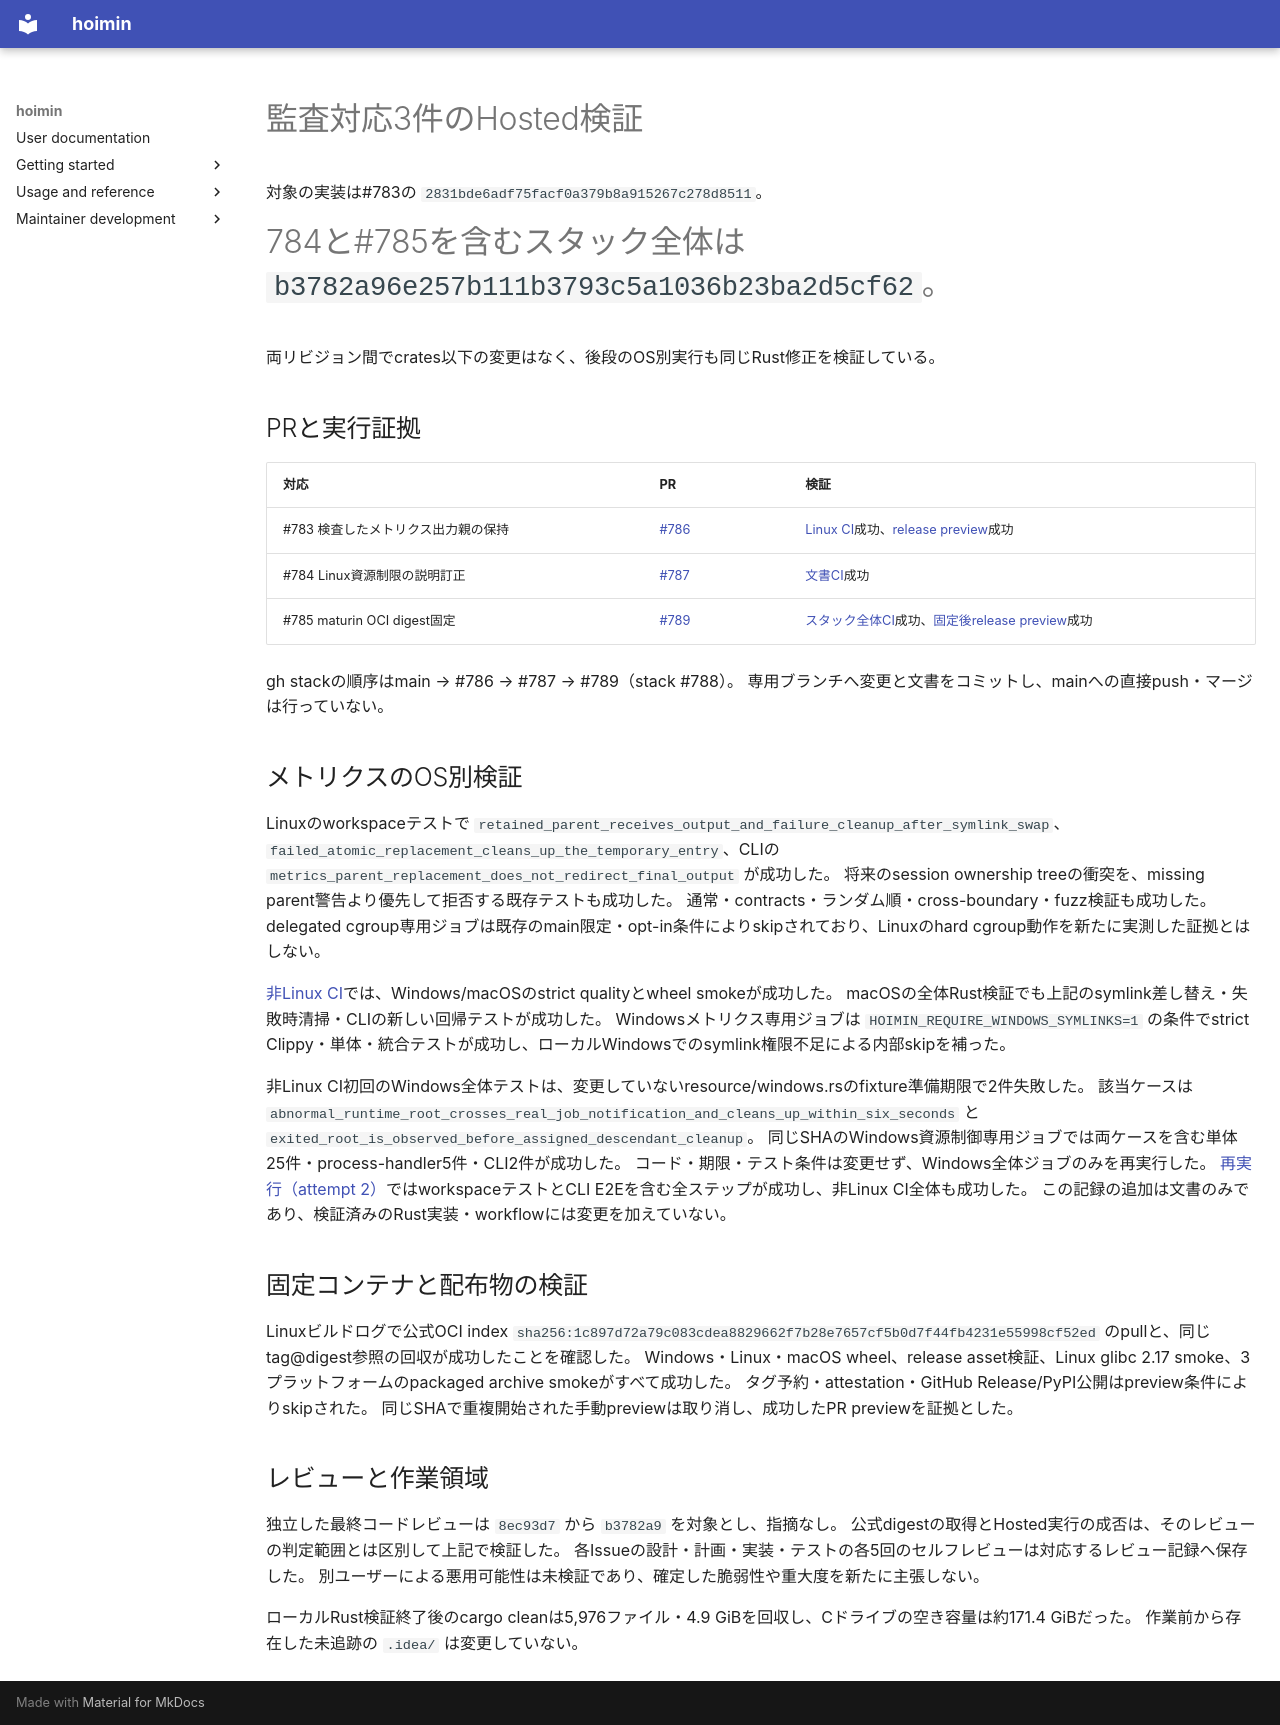

repository: HayaoSuzuki/hoimin · page: reviews/2026-10-11-security-audit-hosted-verification/index.html · generator: mkdocs

# 監査対応3件のHosted検証

対象の実装は#783の `2831bde6adf75facf0a379b8a915267c278d8511`。
#784と#785を含むスタック全体は `b3782a96e257b111b3793c5a1036b23ba2d5cf62`。
両リビジョン間でcrates以下の変更はなく、後段のOS別実行も同じRust修正を検証している。

## PRと実行証拠

| 対応 | PR | 検証 |
| --- | --- | --- |
| #783 検査したメトリクス出力親の保持 | [#786](https://github.com/HayaoSuzuki/hoimin/pull/786) | [Linux CI](https://github.com/HayaoSuzuki/hoimin/actions/runs/38115931463)成功、[release preview](https://github.com/HayaoSuzuki/hoimin/actions/runs/38115931461)成功 |
| #784 Linux資源制限の説明訂正 | [#787](https://github.com/HayaoSuzuki/hoimin/pull/787) | [文書CI](https://github.com/HayaoSuzuki/hoimin/actions/runs/38116066060)成功 |
| #785 maturin OCI digest固定 | [#789](https://github.com/HayaoSuzuki/hoimin/pull/789) | [スタック全体CI](https://github.com/HayaoSuzuki/hoimin/actions/runs/38116379428)成功、[固定後release preview](https://github.com/HayaoSuzuki/hoimin/actions/runs/38116381016)成功 |

gh stackの順序はmain → #786 → #787 → #789（stack #788）。
専用ブランチへ変更と文書をコミットし、mainへの直接push・マージは行っていない。

## メトリクスのOS別検証

Linuxのworkspaceテストで `retained_parent_receives_output_and_failure_cleanup_after_symlink_swap`、`failed_atomic_replacement_cleans_up_the_temporary_entry`、CLIの `metrics_parent_replacement_does_not_redirect_final_output` が成功した。
将来のsession ownership treeの衝突を、missing parent警告より優先して拒否する既存テストも成功した。
通常・contracts・ランダム順・cross-boundary・fuzz検証も成功した。
delegated cgroup専用ジョブは既存のmain限定・opt-in条件によりskipされており、Linuxのhard cgroup動作を新たに実測した証拠とはしない。

[非Linux CI](https://github.com/HayaoSuzuki/hoimin/actions/runs/38116383860)では、Windows/macOSのstrict qualityとwheel smokeが成功した。
macOSの全体Rust検証でも上記のsymlink差し替え・失敗時清掃・CLIの新しい回帰テストが成功した。
Windowsメトリクス専用ジョブは `HOIMIN_REQUIRE_WINDOWS_SYMLINKS=1` の条件でstrict Clippy・単体・統合テストが成功し、ローカルWindowsでのsymlink権限不足による内部skipを補った。

非Linux CI初回のWindows全体テストは、変更していないresource/windows.rsのfixture準備期限で2件失敗した。
該当ケースは `abnormal_runtime_root_crosses_real_job_notification_and_cleans_up_within_six_seconds` と `exited_root_is_observed_before_assigned_descendant_cleanup`。
同じSHAのWindows資源制御専用ジョブでは両ケースを含む単体25件・process-handler5件・CLI2件が成功した。
コード・期限・テスト条件は変更せず、Windows全体ジョブのみを再実行した。
[再実行（attempt 2）](https://github.com/HayaoSuzuki/hoimin/actions/runs/38116383860/attempts/2)ではworkspaceテストとCLI E2Eを含む全ステップが成功し、非Linux CI全体も成功した。
この記録の追加は文書のみであり、検証済みのRust実装・workflowには変更を加えていない。

## 固定コンテナと配布物の検証

Linuxビルドログで公式OCI index `sha256:1c897d72a79c083cdea8829662f7b28e7657cf5b0d7f44fb4231e55998cf52ed` のpullと、同じtag@digest参照の回収が成功したことを確認した。
Windows・Linux・macOS wheel、release asset検証、Linux glibc 2.17 smoke、3プラットフォームのpackaged archive smokeがすべて成功した。
タグ予約・attestation・GitHub Release/PyPI公開はpreview条件によりskipされた。
同じSHAで重複開始された手動previewは取り消し、成功したPR previewを証拠とした。

## レビューと作業領域

独立した最終コードレビューは `8ec93d7` から `b3782a9` を対象とし、指摘なし。
公式digestの取得とHosted実行の成否は、そのレビューの判定範囲とは区別して上記で検証した。
各Issueの設計・計画・実装・テストの各5回のセルフレビューは対応するレビュー記録へ保存した。
別ユーザーによる悪用可能性は未検証であり、確定した脆弱性や重大度を新たに主張しない。

ローカルRust検証終了後のcargo cleanは5,976ファイル・4.9 GiBを回収し、Cドライブの空き容量は約171.4 GiBだった。
作業前から存在した未追跡の `.idea/` は変更していない。
